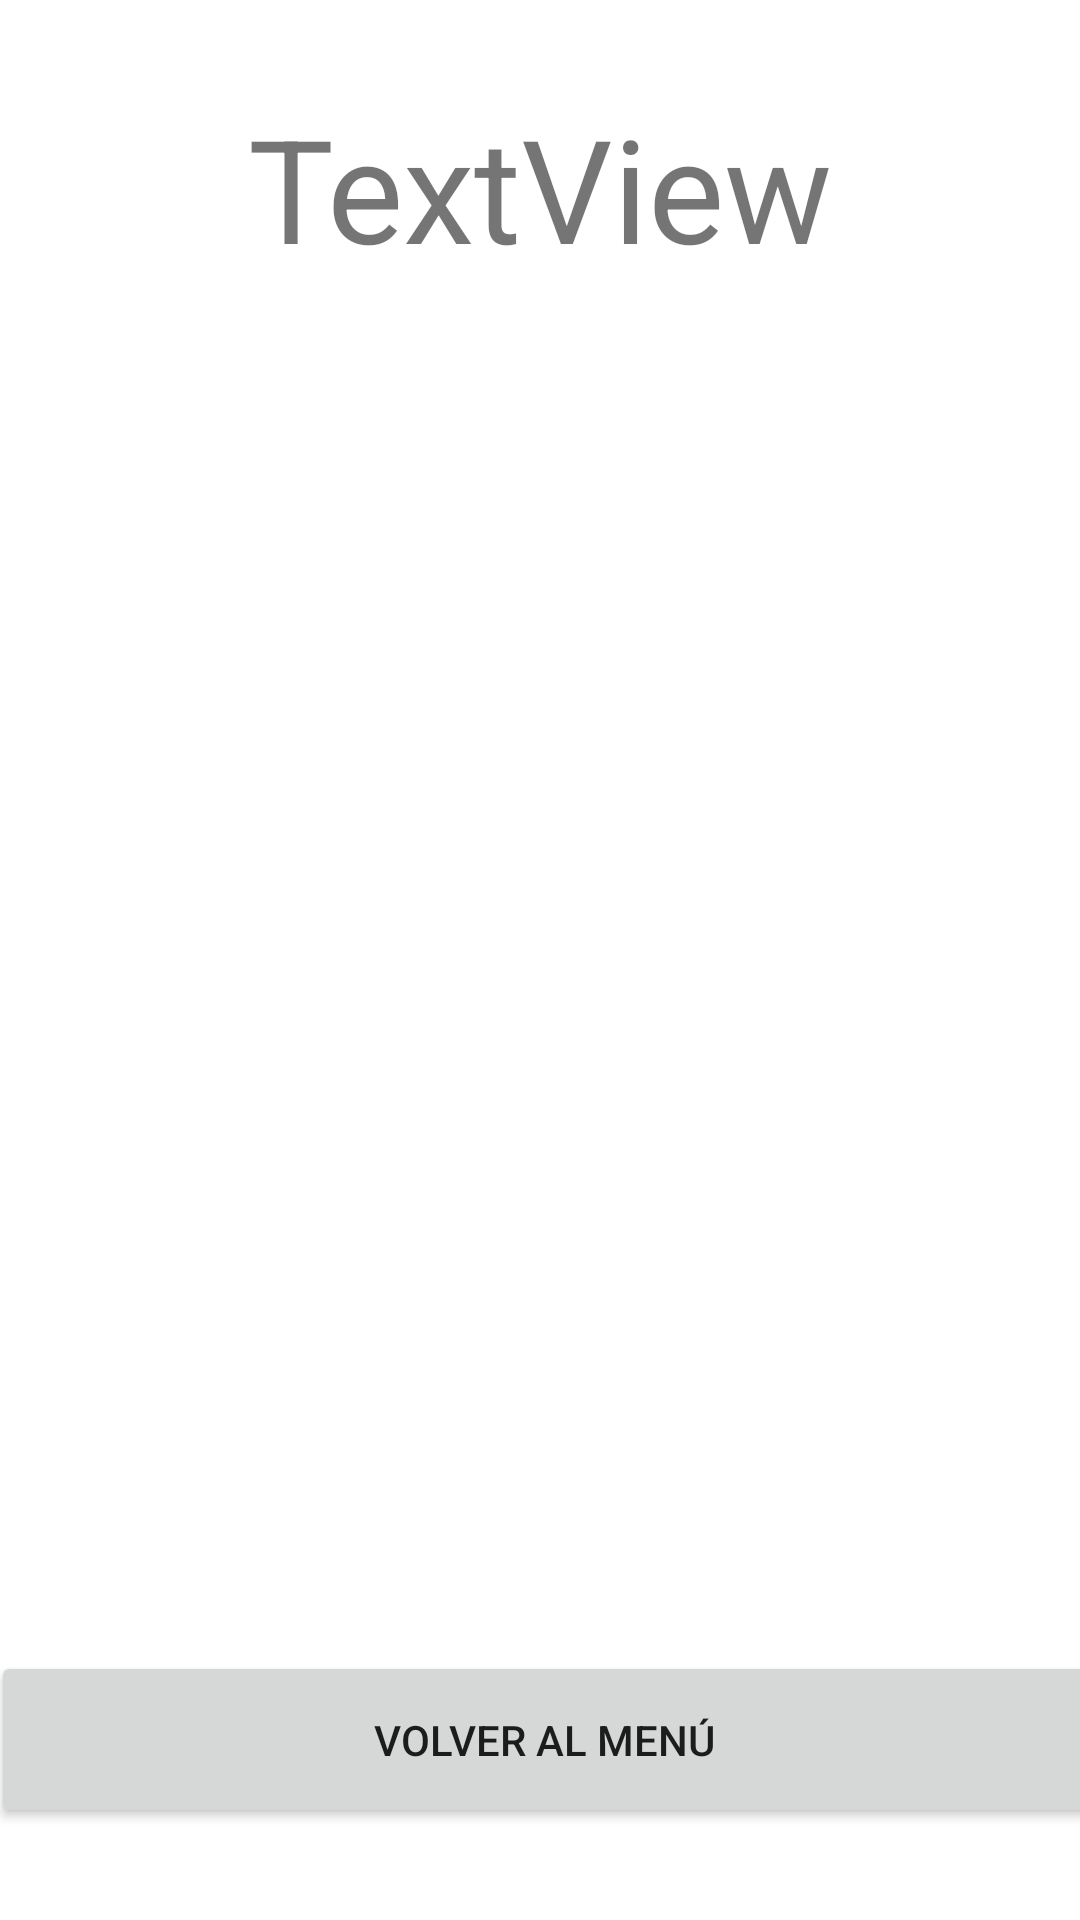

Reconstruct the res/layout file that produces this screen, plus the resources it refers to.
<!-- AndroidManifest.xml: application theme Theme.MultiGameApp -->
<!-- res/layout/activity_ranking.xml -->
<?xml version="1.0" encoding="utf-8"?>
<androidx.constraintlayout.widget.ConstraintLayout xmlns:android="http://schemas.android.com/apk/res/android"
    xmlns:app="http://schemas.android.com/apk/res-auto"
    xmlns:tools="http://schemas.android.com/tools"
    android:layout_width="match_parent"
    android:layout_height="match_parent"
    tools:context=".RankingActivity">

    <ListView
        android:id="@+id/activityListView"
        android:layout_width="wrap_content"
        android:layout_height="wrap_content"
        app:layout_constraintBottom_toBottomOf="parent"
        app:layout_constraintEnd_toEndOf="parent"
        app:layout_constraintHorizontal_bias="0.0"
        app:layout_constraintStart_toStartOf="parent"
        app:layout_constraintTop_toTopOf="parent"
        app:layout_constraintVertical_bias="0.192" />

    <Button
        android:id="@+id/btn_ranking_return"
        android:layout_width="369dp"
        android:layout_height="59dp"
        android:text="@string/txt_return"
        app:layout_constraintBottom_toBottomOf="parent"
        app:layout_constraintEnd_toEndOf="parent"
        app:layout_constraintHorizontal_bias="0.38"
        app:layout_constraintStart_toStartOf="parent"
        app:layout_constraintTop_toTopOf="parent"
        app:layout_constraintVertical_bias="0.947" />

    <TextView
        android:id="@+id/textView"
        android:layout_width="293dp"
        android:layout_height="76dp"
        android:text="TextView"
        android:textAlignment="center"
        android:textSize="48sp"
        app:layout_constraintBottom_toBottomOf="parent"
        app:layout_constraintEnd_toEndOf="parent"
        app:layout_constraintStart_toStartOf="parent"
        app:layout_constraintTop_toTopOf="parent"
        app:layout_constraintVertical_bias="0.054" />

</androidx.constraintlayout.widget.ConstraintLayout>
<!-- resources referenced by this layout -->
<resources>
  <string name="txt_return">Volver al Menú</string>
  <style name="Theme.MultiGameApp" parent="Theme.MaterialComponents.DayNight.DarkActionBar">
          
          <item name="colorPrimary">@color/purple_500</item>
          <item name="colorPrimaryVariant">@color/purple_700</item>
          <item name="colorOnPrimary">@color/white</item>
          
          <item name="colorSecondary">@color/teal_200</item>
          <item name="colorSecondaryVariant">@color/teal_700</item>
          <item name="colorOnSecondary">@color/black</item>
          
          <item name="android:statusBarColor" tools:targetApi="l">?attr/colorPrimaryVariant</item>
          
      </style>
  <!-- not gathered from this repository: default colours our renderer supplied (Android Studio template values) -->
  <color name="purple_500">#FF6200EE</color>
  <color name="purple_700">#FF3700B3</color>
  <color name="teal_200">#FF03DAC5</color>
  <color name="teal_700">#FF018786</color>
  <color name="black">#FF000000</color>
  <color name="white">#FFFFFFFF</color>
</resources>
